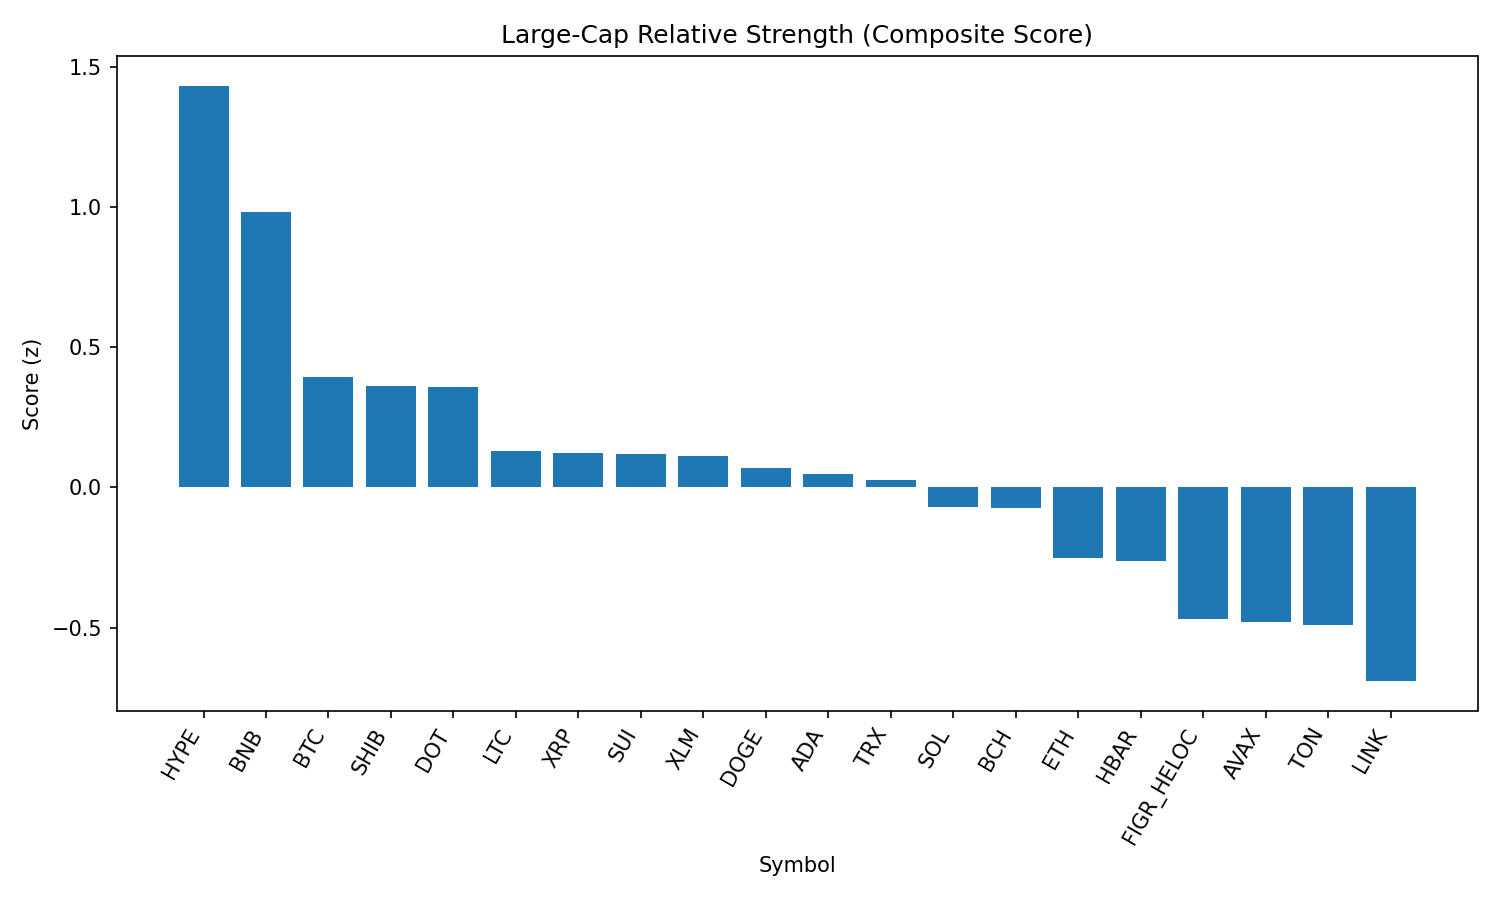

The file beside this chart, header and first rows:
rank, name, symbol, price, pct_1h, pct_24h, pct_7d, pct_1h_vs_btc, pct_24h_vs_btc, pct_7d_vs_btc, market_cap_rank, market_cap, volume_usd, score
1, Hyperliquid, HYPE, 46.62, 0.1388, 0.9914, 7.266, 0.1058, 2.343, 5.254, 17, 12624003251, 404951608, 1.434
2, BNB, BNB, 857.9, -0.04041, 0.9622, -0.2149, -0.07346, 2.314, -2.227, 5, 119378477120, 1053448221, 0.9834
3, Bitcoin, BTC, 110770, 0.03305, -1.352, 2.012, 0.0, 0.0, 0.0, 1, 2206141200622, 45618542729, 0.3943
4, Shiba Inu, SHIB, 1.225e-05, -0.1478, -0.469, -1.144, -0.1808, 0.8827, -3.156, 31, 7218677385, 198779305, 0.3615
5, Polkadot, DOT, 3.8, -0.08975, -0.7978, 0.3588, -0.1228, 0.5538, -1.654, 35, 5787876393, 239612644, 0.3574
6, Litecoin, LTC, 111.5, -0.1109, -1.449, 0.7304, -0.144, -0.09714, -1.282, 28, 8501296561, 464142587, 0.1305
7, XRP, XRP, 2.81, -0.08319, -1.504, 0.06457, -0.1162, -0.1525, -1.948, 4, 167305774647, 5317190921, 0.1216
8, Sui, SUI, 3.35, -0.2695, -1.045, 0.5015, -0.3025, 0.3065, -1.511, 20, 11937070593, 951922428, 0.1204
9, Stellar, XLM, 0.3568, 0.009889, -1.717, -0.1575, -0.02316, -0.3649, -2.17, 22, 11319540278, 167077496, 0.1117
10, Dogecoin, DOGE, 0.2143, -0.1827, -1.261, -0.9825, -0.2158, 0.09055, -2.995, 9, 32306014306, 1955489436, 0.06943
11, Cardano, ADA, 0.8197, -0.1933, -1.234, -1.507, -0.2263, 0.1174, -3.52, 11, 29917807643, 959178873, 0.04722
12, TRON, TRX, 0.3314, 0.02157, -1.74, -2.54, -0.01148, -0.3886, -4.552, 10, 31370617813, 796789884, 0.02506
13, Solana, SOL, 202.7, -0.2141, -1.725, 0.03037, -0.2472, -0.3733, -1.982, 6, 109666234692, 6196937078, -0.06938
14, Bitcoin Cash, BCH, 601.1, -1.805, 0.9936, 12.98, -1.838, 2.345, 10.97, 19, 11989773449, 538857669, -0.07147
15, Ethereum, ETH, 4295, -0.08298, -2.456, -2.255, -0.116, -1.104, -4.268, 2, 518500334559, 30806818012, -0.2522
16, Hedera, HBAR, 0.2156, -0.1546, -1.963, -3.976, -0.1876, -0.6113, -5.989, 25, 9141269216, 172224436, -0.263
17, Figure Heloc, FIGR_HELOC, 1.004, 0.0, -2.857, -4.918, -0.03305, -1.505, -6.931, 18, 12297335271, 27814881, -0.4678
18, Avalanche, AVAX, 24.11, -0.2779, -2.917, 1.798, -0.311, -1.566, -0.2142, 23, 10181150454, 505731265, -0.4796
19, Toncoin, TON, 3.05, -0.4106, -2.27, -1.249, -0.4437, -0.9186, -3.262, 30, 7845993188, 125764147, -0.4919
20, Chainlink, LINK, 22.13, -0.1153, -3.174, -5.312, -0.1484, -1.822, -7.324, 13, 15007053387, 1052421988, -0.6913
21, Cronos, CRO, 0.2663, -1.348, -0.8699, -16.78, -1.381, 0.4817, -18.79, 26, 8952491364, 128325775, -1.431
